Dataset: HAM10000 (GitHub, adikuma/Skin-Lesion-Classification). Classes: akiec, bcc, bkl, mel, vasc.

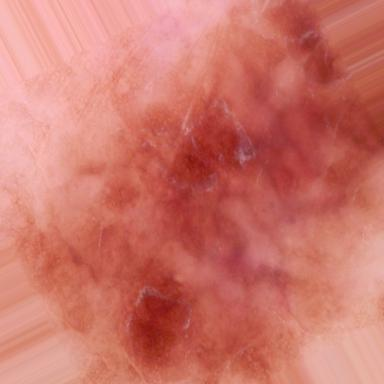
Label: mel

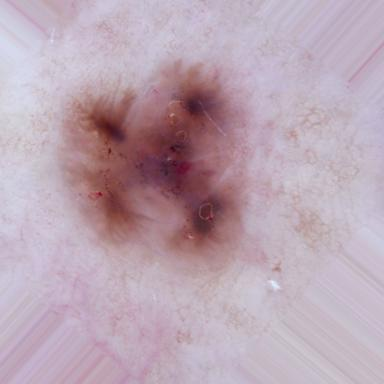
Label: bcc

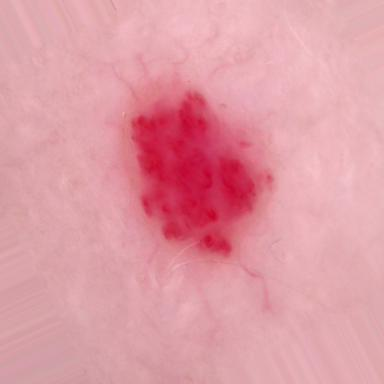
Label: vasc

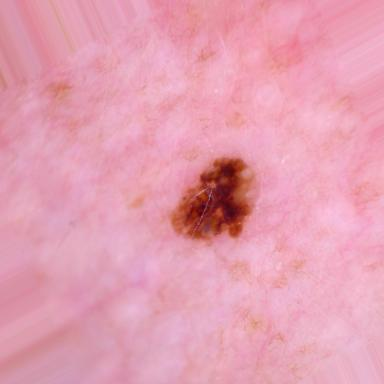
Label: bkl

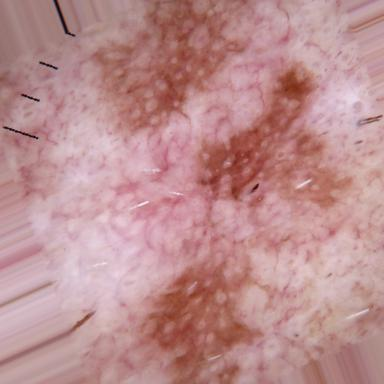
Label: akiec

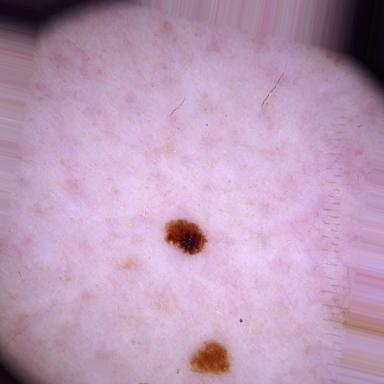
Label: mel
